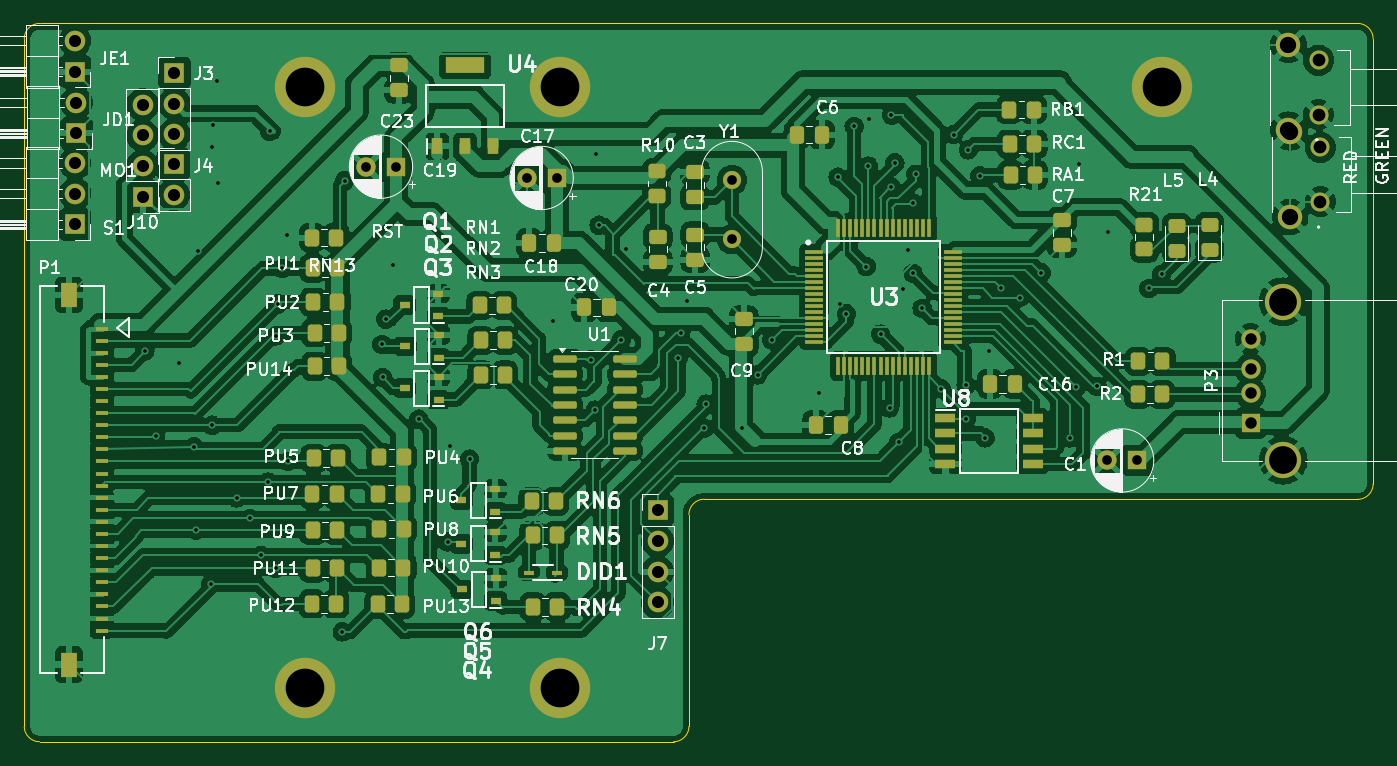
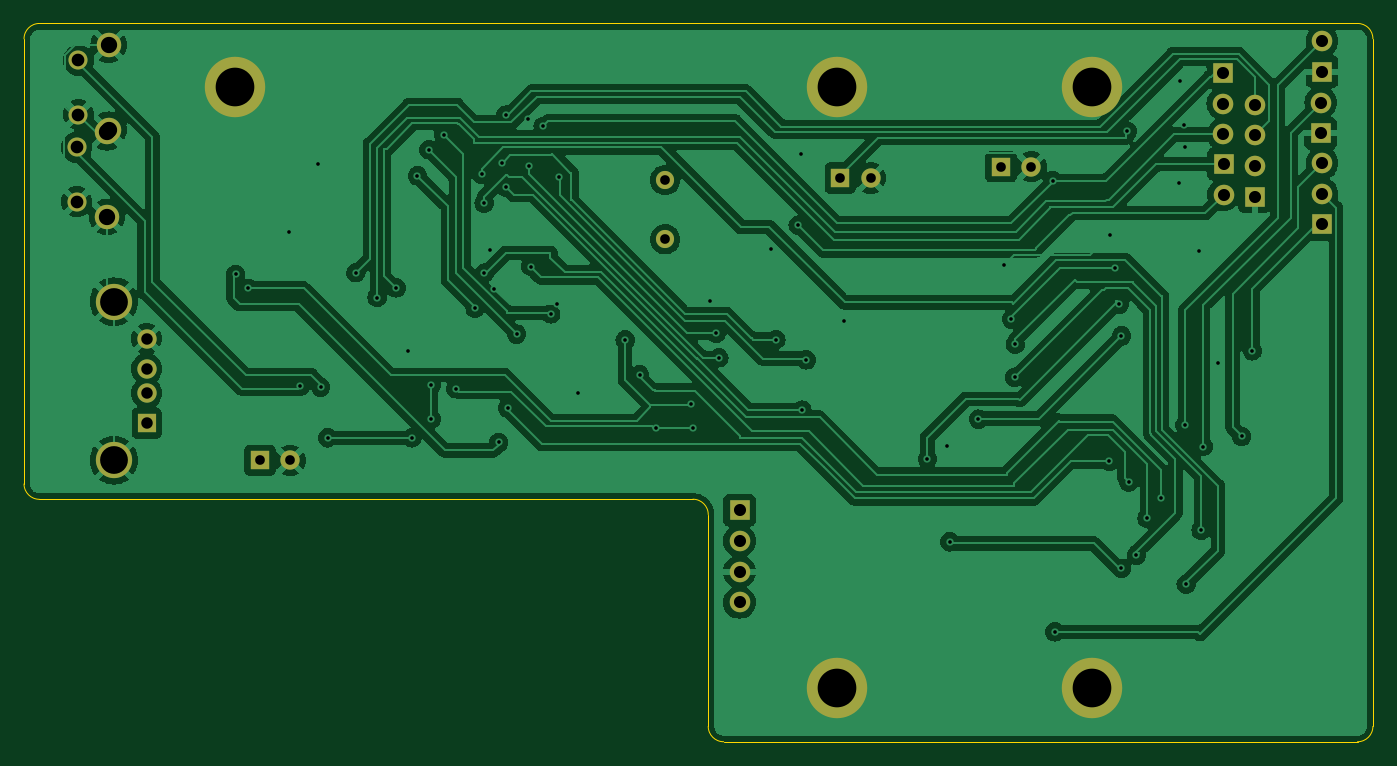
Circuit board: 10 layer files. Board 111.6 x 59.4 mm.
- bottom_copper: Gotek-B_Cu.gbr (156275 bytes)
- bottom_mask: Gotek-B_Mask.gbr (2464 bytes)
- paste: Gotek-B_Paste.gbr (463 bytes)
- bottom_silk: Gotek-B_Silkscreen.gbr (464 bytes)
- outline: Gotek-Edge_Cuts.gbr (1294 bytes)
- top_copper: Gotek-F_Cu.gbr (387808 bytes)
- top_mask: Gotek-F_Mask.gbr (11227 bytes)
- paste: Gotek-F_Paste.gbr (9214 bytes)
- top_silk: Gotek-F_Silkscreen.gbr (138048 bytes)
- drill: Gotek-PTH.drl (2516 bytes)

=== bottom_copper: Gotek-B_Cu.gbr (156275 bytes, source omitted) ===
=== bottom_mask: Gotek-B_Mask.gbr ===
%TF.GenerationSoftware,KiCad,Pcbnew,8.0.5*%
%TF.CreationDate,2024-10-06T12:55:08+01:00*%
%TF.ProjectId,Gotek,476f7465-6b2e-46b6-9963-61645f706362,rev?*%
%TF.SameCoordinates,Original*%
%TF.FileFunction,Soldermask,Bot*%
%TF.FilePolarity,Negative*%
%FSLAX46Y46*%
G04 Gerber Fmt 4.6, Leading zero omitted, Abs format (unit mm)*
G04 Created by KiCad (PCBNEW 8.0.5) date 2024-10-06 12:55:08*
%MOMM*%
%LPD*%
G01*
G04 APERTURE LIST*
%ADD10R,1.500000X1.600000*%
%ADD11C,1.600000*%
%ADD12C,3.000000*%
%ADD13C,5.000000*%
%ADD14R,1.700000X1.700000*%
%ADD15O,1.700000X1.700000*%
%ADD16R,1.600000X1.600000*%
%ADD17C,1.575000*%
%ADD18C,2.025000*%
%ADD19C,1.500000*%
G04 APERTURE END LIST*
D10*
%TO.C,P3*%
X196706525Y-88456650D03*
D11*
X196706525Y-85956650D03*
X196706525Y-83956650D03*
X196706525Y-81456650D03*
D12*
X199416525Y-91526650D03*
X199416525Y-78386650D03*
%TD*%
D13*
%TO.C,H1*%
X118491000Y-60642500D03*
%TD*%
%TO.C,H2*%
X139573000Y-60642500D03*
%TD*%
%TO.C,H3*%
X118491000Y-110363000D03*
%TD*%
%TO.C,H4*%
X139573000Y-110363000D03*
%TD*%
%TO.C,H5*%
X189357000Y-60642500D03*
%TD*%
D14*
%TO.C,J10*%
X105038525Y-69713475D03*
D15*
X105038525Y-67173475D03*
X105038525Y-64633475D03*
X105038525Y-62093475D03*
%TD*%
D14*
%TO.C,J7*%
X147653375Y-95653700D03*
D15*
X147653375Y-98193700D03*
X147653375Y-100733700D03*
X147653375Y-103273700D03*
%TD*%
D16*
%TO.C,C1*%
X187333138Y-91535250D03*
D11*
X184833138Y-91535250D03*
%TD*%
D17*
%TO.C,S4*%
X202485625Y-70133600D03*
X202485625Y-65633600D03*
D18*
X199985625Y-71383600D03*
X199985625Y-64383600D03*
%TD*%
D16*
%TO.C,C17*%
X139304913Y-68164075D03*
D11*
X136804913Y-68164075D03*
%TD*%
D17*
%TO.C,S3*%
X202345925Y-62915800D03*
X202345925Y-58415800D03*
D18*
X199845925Y-64165800D03*
X199845925Y-57165800D03*
%TD*%
D14*
%TO.C,JD1*%
X99568000Y-64465200D03*
D15*
X99568000Y-61925200D03*
%TD*%
D14*
%TO.C,MO1*%
X99456875Y-72002650D03*
D15*
X99456875Y-69462650D03*
X99456875Y-66922650D03*
%TD*%
D14*
%TO.C,J3*%
X107664250Y-59467750D03*
D15*
X107664250Y-62007750D03*
X107664250Y-64547750D03*
%TD*%
D14*
%TO.C,JE1*%
X99456875Y-59356625D03*
D15*
X99456875Y-56816625D03*
%TD*%
D19*
%TO.C,Y1*%
X153800175Y-73233450D03*
X153800175Y-68333450D03*
%TD*%
D14*
%TO.C,J4*%
X107607100Y-67016075D03*
D15*
X107607100Y-69556075D03*
%TD*%
D16*
%TO.C,C19*%
X126017025Y-67227450D03*
D11*
X123517025Y-67227450D03*
%TD*%
M02*

=== paste: Gotek-B_Paste.gbr ===
%TF.GenerationSoftware,KiCad,Pcbnew,8.0.5*%
%TF.CreationDate,2024-10-06T12:55:08+01:00*%
%TF.ProjectId,Gotek,476f7465-6b2e-46b6-9963-61645f706362,rev?*%
%TF.SameCoordinates,Original*%
%TF.FileFunction,Paste,Bot*%
%TF.FilePolarity,Positive*%
%FSLAX46Y46*%
G04 Gerber Fmt 4.6, Leading zero omitted, Abs format (unit mm)*
G04 Created by KiCad (PCBNEW 8.0.5) date 2024-10-06 12:55:08*
%MOMM*%
%LPD*%
G01*
G04 APERTURE LIST*
G04 APERTURE END LIST*
M02*

=== bottom_silk: Gotek-B_Silkscreen.gbr ===
%TF.GenerationSoftware,KiCad,Pcbnew,8.0.5*%
%TF.CreationDate,2024-10-06T12:55:08+01:00*%
%TF.ProjectId,Gotek,476f7465-6b2e-46b6-9963-61645f706362,rev?*%
%TF.SameCoordinates,Original*%
%TF.FileFunction,Legend,Bot*%
%TF.FilePolarity,Positive*%
%FSLAX46Y46*%
G04 Gerber Fmt 4.6, Leading zero omitted, Abs format (unit mm)*
G04 Created by KiCad (PCBNEW 8.0.5) date 2024-10-06 12:55:08*
%MOMM*%
%LPD*%
G01*
G04 APERTURE LIST*
G04 APERTURE END LIST*
M02*

=== outline: Gotek-Edge_Cuts.gbr ===
%TF.GenerationSoftware,KiCad,Pcbnew,8.0.5*%
%TF.CreationDate,2024-10-06T12:55:08+01:00*%
%TF.ProjectId,Gotek,476f7465-6b2e-46b6-9963-61645f706362,rev?*%
%TF.SameCoordinates,Original*%
%TF.FileFunction,Profile,NP*%
%FSLAX46Y46*%
G04 Gerber Fmt 4.6, Leading zero omitted, Abs format (unit mm)*
G04 Created by KiCad (PCBNEW 8.0.5) date 2024-10-06 12:55:08*
%MOMM*%
%LPD*%
G01*
G04 APERTURE LIST*
%TA.AperFunction,Profile*%
%ADD10C,0.050000*%
%TD*%
G04 APERTURE END LIST*
D10*
X151511000Y-94750000D02*
X205580000Y-94750000D01*
X206850000Y-93480000D02*
G75*
G02*
X205580000Y-94750000I-1270000J0D01*
G01*
X205580000Y-55380000D02*
G75*
G02*
X206850000Y-56650000I0J-1270000D01*
G01*
X150241000Y-113538000D02*
X150241000Y-96012000D01*
X96520000Y-114808000D02*
G75*
G02*
X95250000Y-113538000I0J1270000D01*
G01*
X95250000Y-56642000D02*
X95250000Y-113538000D01*
X150241000Y-96012000D02*
G75*
G02*
X151511000Y-94742000I1270000J0D01*
G01*
X96520000Y-55380000D02*
X205580000Y-55380000D01*
X206850000Y-56650000D02*
X206850000Y-93480000D01*
X150241000Y-113538000D02*
G75*
G02*
X148971000Y-114808000I-1270000J0D01*
G01*
X96520000Y-114808000D02*
X148971000Y-114808000D01*
X95250000Y-56642000D02*
G75*
G02*
X96519999Y-55380061I1256400J5600D01*
G01*
M02*

=== top_copper: Gotek-F_Cu.gbr (387808 bytes, source omitted) ===
=== top_mask: Gotek-F_Mask.gbr (11227 bytes, source omitted) ===
=== paste: Gotek-F_Paste.gbr (9214 bytes, source omitted) ===
=== top_silk: Gotek-F_Silkscreen.gbr (138048 bytes, source omitted) ===
=== drill: Gotek-PTH.drl ===
M48
METRIC
T1C0.300
T2C0.800
T3C0.950
T4C1.000
T5C1.050
T6C1.350
T7C2.300
T8C3.200
%
G90
G05
T1
X105.226Y-82.461
X106.118Y-89.551
X108.052Y-83.461
X109.299Y-90.389
X109.468Y-97.326
X109.658Y-74.178
X110.696Y-101.778
X110.807Y-88.618
X110.817Y-65.592
X110.874Y-63.751
X111.211Y-60.122
X111.281Y-68.602
X112.817Y-94.631
X113.935Y-96.326
X114.827Y-99.377
X115.44Y-93.323
X115.554Y-64.303
X116.056Y-81.232
X116.056Y-100.467
X116.221Y-78.61
X116.615Y-75.638
X116.98Y-72.869
X117.059Y-91.618
X121.561Y-105.724
X121.752Y-68.412
X124.841Y-81.931
X124.898Y-84.665
X125.152Y-79.845
X125.74Y-75.34
X127.892Y-88.122
X130.273Y-98.263
X130.47Y-90.322
X132.102Y-91.424
X139.001Y-79.985
X142.135Y-83.217
X142.484Y-87.366
X142.58Y-66.192
X142.805Y-72.072
X144.65Y-81.531
X145.034Y-74.016
X149.368Y-83.039
X149.565Y-81.001
X150.06Y-78.375
X151.492Y-88.856
X151.667Y-86.868
X154.6Y-88.821
X155.924Y-84.458
X157.112Y-81.563
X161.036Y-85.976
X162.579Y-68.097
X162.744Y-78.6
X163.271Y-79.404
X163.909Y-63.891
X164.922Y-75.492
X165.095Y-67.178
X165.119Y-63.297
X166.097Y-81.08
X166.849Y-87.189
X166.961Y-68.929
X167.002Y-62.96
X167.281Y-66.91
X167.583Y-90.049
X167.942Y-77.333
X168.329Y-74.114
X168.777Y-76.038
X168.786Y-70.241
X168.999Y-67.856
X169.532Y-78.946
X171.118Y-85.603
X172.133Y-64.573
X173.171Y-85.293
X173.171Y-88.128
X173.358Y-65.837
X174.301Y-67.986
X174.755Y-89.662
X175.057Y-82.477
X176.07Y-77.264
X177.638Y-78.057
X179.403Y-76.003
X181.734Y-89.662
X182.308Y-85.477
X182.537Y-66.996
X184.036Y-85.414
X184.896Y-72.647
X188.281Y-77.302
X189.344Y-76.136
T2
X123.517Y-67.227
X126.017Y-67.227
X136.805Y-68.164
X139.305Y-68.164
X153.8Y-68.333
X153.8Y-73.233
X184.833Y-91.535
X187.333Y-91.535
T3
X196.707Y-81.457
X196.707Y-83.957
X196.707Y-85.957
X196.707Y-88.457
T4
X99.457Y-56.817
X99.457Y-59.357
X99.457Y-66.923
X99.457Y-69.463
X99.457Y-72.003
X99.568Y-61.925
X99.568Y-64.465
X105.039Y-62.093
X105.039Y-64.633
X105.039Y-67.173
X105.039Y-69.713
X107.607Y-67.016
X107.607Y-69.556
X107.664Y-59.468
X107.664Y-62.008
X107.664Y-64.548
X147.653Y-95.654
X147.653Y-98.194
X147.653Y-100.734
X147.653Y-103.274
T5
X202.346Y-58.416
X202.346Y-62.916
X202.486Y-65.634
X202.486Y-70.134
T6
X199.846Y-57.166
X199.846Y-64.166
X199.986Y-64.384
X199.986Y-71.384
T7
X199.417Y-78.387
X199.417Y-91.527
T8
X118.491Y-60.642
X118.491Y-110.363
X139.573Y-60.642
X139.573Y-110.363
X189.357Y-60.642
M30

